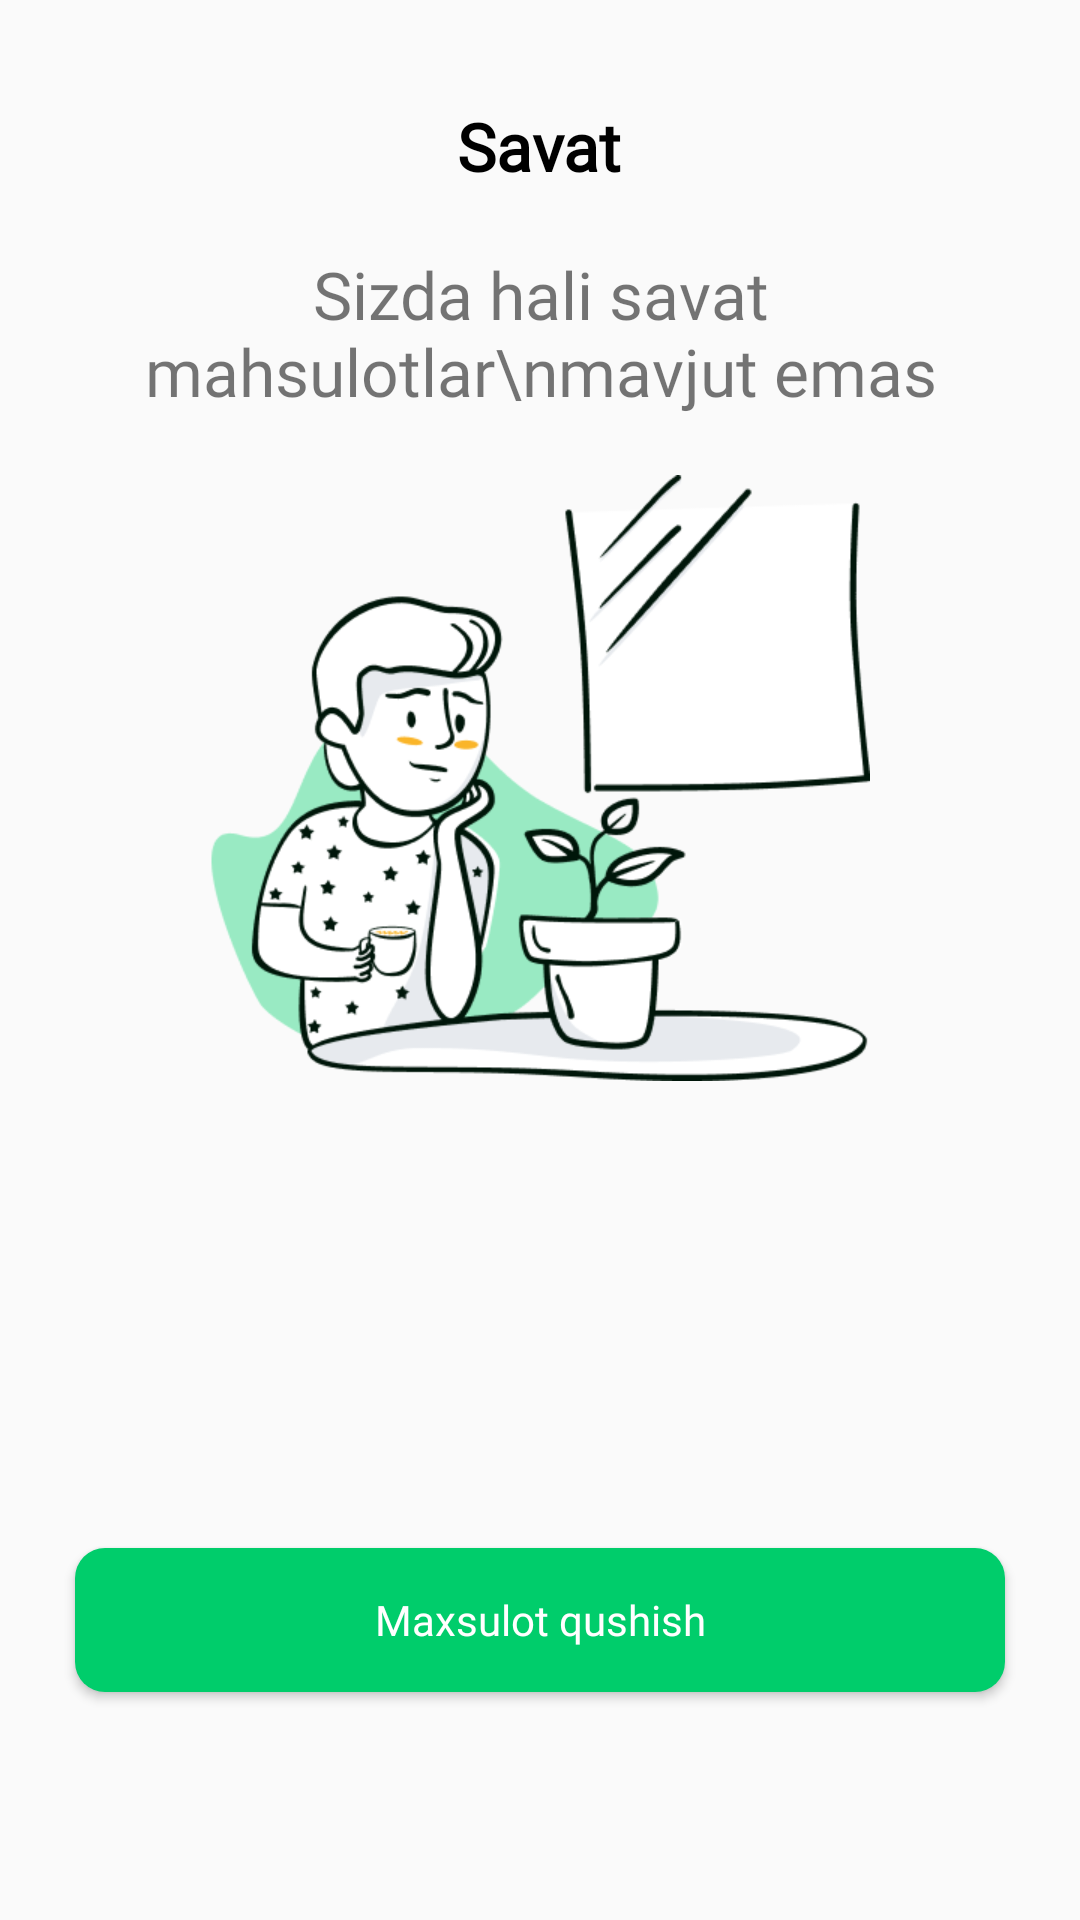

Layout XML and referenced resources for this Android screen:
<!-- AndroidManifest.xml: application theme Theme.Food_City -->
<!-- res/layout/fragment_bascet.xml -->
<?xml version="1.0" encoding="utf-8"?>
<androidx.constraintlayout.widget.ConstraintLayout
    xmlns:android="http://schemas.android.com/apk/res/android"
    xmlns:app="http://schemas.android.com/apk/res-auto"
    xmlns:tools="http://schemas.android.com/tools"
    android:layout_width="match_parent"
    android:layout_height="match_parent">

    <LinearLayout
        android:id="@+id/sevimli"
        android:layout_width="match_parent"
        android:layout_height="wrap_content"
        android:layout_marginHorizontal="20dp"
        android:layout_marginTop="34dp"
        app:layout_constraintEnd_toEndOf="parent"
        app:layout_constraintHorizontal_bias="0.5"
        app:layout_constraintStart_toStartOf="parent"
        app:layout_constraintTop_toTopOf="parent">

        
        
        
        
        
        
        
        

        
        
        
        

        

        <LinearLayout
            android:layout_width="match_parent"
            android:layout_height="wrap_content"
            android:gravity="center"
            app:layout_constraintEnd_toEndOf="parent"
            app:layout_constraintStart_toStartOf="parent"
            app:layout_constraintTop_toTopOf="parent">

            <TextView
                android:layout_width="wrap_content"
                android:layout_height="wrap_content"
                android:fontFamily="@font/proxima_nova_bold"
                android:text="Savat"
                android:textColor="@color/black"
                android:textSize="22sp"
                android:textStyle="bold"
                app:layout_constraintBottom_toBottomOf="parent"
                app:layout_constraintEnd_toEndOf="parent"
                app:layout_constraintStart_toStartOf="parent"
                app:layout_constraintTop_toTopOf="parent"
                app:layout_constraintVertical_bias="0.5" />

        </LinearLayout>

    </LinearLayout>

    <TextView
        android:id="@+id/text_2"
        android:layout_width="match_parent"
        android:layout_height="wrap_content"
        android:layout_marginTop="20dp"
        android:fontFamily="@font/proxima_nova_bold"
        android:text="Sizda hali savat mahsulotlar\nmavjut emas"
        android:textAlignment="center"
        android:textSize="22sp"
        app:layout_constraintEnd_toEndOf="parent"
        app:layout_constraintHorizontal_bias="0.0"
        app:layout_constraintStart_toStartOf="parent"
        app:layout_constraintTop_toBottomOf="@id/sevimli" />

    <ImageView
        android:id="@+id/image_sevimli"
        android:layout_width="220dp"
        android:layout_height="202dp"
        android:layout_marginTop="20dp"
        android:src="@drawable/phone_ic"
        app:layout_constraintEnd_toEndOf="parent"
        app:layout_constraintStart_toStartOf="parent"
        app:layout_constraintTop_toBottomOf="@id/text_2" />

    <androidx.recyclerview.widget.RecyclerView
        android:id="@+id/recycle_viewSelected"
        android:layout_width="match_parent"
        android:layout_height="wrap_content"
        app:layout_constraintEnd_toEndOf="parent"
        app:layout_constraintHorizontal_bias="0.5"
        app:layout_constraintStart_toStartOf="parent"
        app:layout_constraintTop_toBottomOf="@id/image_sevimli" />


    <Button
        android:id="@+id/prev_btn"
        android:layout_width="match_parent"
        android:layout_height="wrap_content"
        android:layout_marginHorizontal="25dp"
        android:layout_marginBottom="76dp"
        android:background="@drawable/btn_shape_all"
        android:backgroundTint="@color/green"
        android:fontFamily="@font/proxima_nova_bold"
        android:text="Maxsulot qushish"
        android:textAllCaps="false"
        android:textColor="@color/white"
        app:layout_constraintBottom_toBottomOf="parent"
        app:layout_constraintEnd_toEndOf="parent"
        app:layout_constraintStart_toStartOf="parent" />


</androidx.constraintlayout.widget.ConstraintLayout>
<!-- resources referenced by this layout -->
<resources>
  <color name="black">#FF000000</color>
  <color name="green">#00cd6b</color>
  <color name="white">#FFFFFFFF</color>
  <!-- drawable back_ic: png bitmap (drawable-v24, 249 bytes) -->
  <!-- drawable btn_shape_all (drawable-v24) -->
  <?xml version="1.0" encoding="utf-8"?>
  <shape xmlns:android="http://schemas.android.com/apk/res/android"
      android:shape="rectangle">
  
      <solid android:color="#0091EA"/>
      <corners android:radius="10dp"/>
  
  </shape>
  <!-- drawable phone_ic: png bitmap (drawable-v24, 28326 bytes) -->
  <style name="Theme.Food_City" parent="Theme.AppCompat.Light.NoActionBar">
          
          <item name="colorPrimary">#07D271</item>
          <item name="colorPrimaryVariant">#000000</item>
          <item name="colorOnPrimary">@color/white</item>
          
          <item name="colorSecondary">@color/teal_200</item>
          <item name="colorSecondaryVariant">@color/teal_700</item>
          <item name="colorOnSecondary">@color/black</item>
          
          <item name="android:statusBarColor">?attr/colorPrimaryVariant</item>
          
      </style>
  <color name="teal_200">#FF03DAC5</color>
  <color name="teal_700">#FF018786</color>
</resources>
